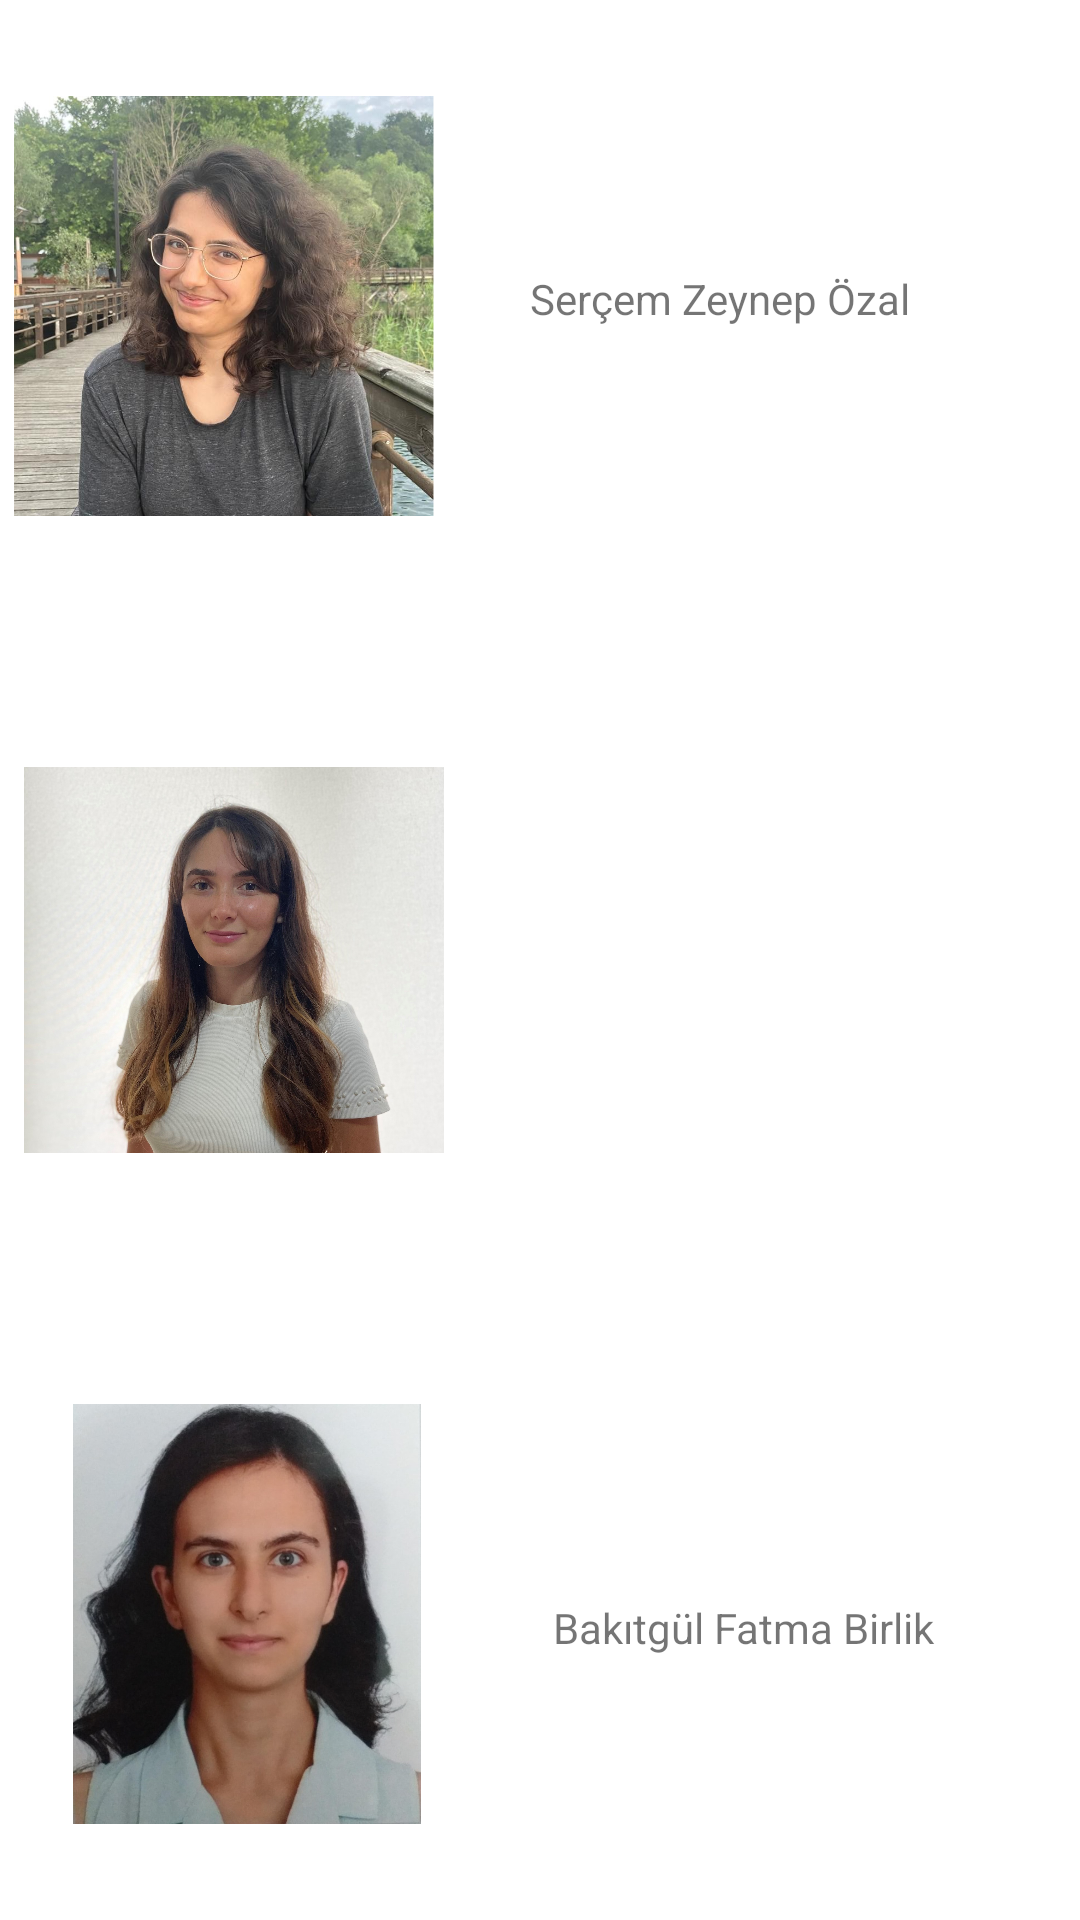

This screen was rendered from an Android layout file. Write that file and the resources it references.
<!-- AndroidManifest.xml: application theme Theme.YemekSepeti -->
<!-- res/layout/fragment_profil.xml -->
<?xml version="1.0" encoding="utf-8"?>
<layout xmlns:android="http://schemas.android.com/apk/res/android"
    xmlns:app="http://schemas.android.com/apk/res-auto"
    xmlns:tools="http://schemas.android.com/tools">


    <androidx.constraintlayout.widget.ConstraintLayout
        android:layout_width="match_parent"
        android:layout_height="match_parent"
        tools:context=".fragment.ProfilFragment">


        <ImageView
            android:id="@+id/imageView3"
            android:layout_width="140dp"
            android:layout_height="140dp"
            android:layout_marginStart="32dp"
            android:layout_marginLeft="32dp"
            android:layout_marginTop="32dp"
            android:layout_marginEnd="32dp"
            android:layout_marginRight="32dp"
            android:src="@drawable/ben"
            app:layout_constraintEnd_toStartOf="@+id/textView6"
            app:layout_constraintStart_toStartOf="parent"
            app:layout_constraintTop_toTopOf="parent" />

        <ImageView
            android:id="@+id/imageView4"
            android:layout_width="140dp"
            android:layout_height="140dp"
            android:layout_marginStart="32dp"
            android:layout_marginLeft="32dp"
            android:layout_marginEnd="32dp"
            android:layout_marginRight="32dp"
            android:src="@drawable/selin"
            app:layout_constraintBottom_toTopOf="@+id/imageView5"
            app:layout_constraintEnd_toStartOf="@+id/textView7"
            app:layout_constraintStart_toStartOf="parent"
            app:layout_constraintTop_toBottomOf="@+id/imageView3" />

        <ImageView
            android:id="@+id/imageView5"
            android:layout_width="140dp"
            android:layout_height="140dp"
            android:layout_marginStart="32dp"
            android:layout_marginLeft="32dp"
            android:layout_marginEnd="32dp"
            android:layout_marginRight="32dp"
            android:layout_marginBottom="32dp"
            android:src="@drawable/bakitgul"
            app:layout_constraintBottom_toBottomOf="parent"
            app:layout_constraintEnd_toStartOf="@+id/textView8"
            app:layout_constraintStart_toStartOf="parent" />

        <TextView
            android:id="@+id/textView6"
            android:layout_width="wrap_content"
            android:layout_height="wrap_content"
            android:layout_marginTop="90dp"
            android:layout_marginEnd="84dp"
            android:layout_marginRight="84dp"
            android:text="Serçem Zeynep Özal"
            app:layout_constraintEnd_toEndOf="parent"
            app:layout_constraintHorizontal_bias="0.5"
            app:layout_constraintStart_toEndOf="@+id/imageView3"
            app:layout_constraintTop_toTopOf="parent" />

        <TextView
            android:id="@+id/textView7"
            android:layout_width="wrap_content"
            android:layout_height="wrap_content"
            android:layout_marginTop="247dp"
            android:layout_marginEnd="71dp"
            android:layout_marginRight="71dp"
            android:layout_marginBottom="249dp"
            android:text="Selin İlayda Karabulut"
            app:layout_constraintBottom_toTopOf="@+id/textView8"
            app:layout_constraintEnd_toEndOf="parent"
            app:layout_constraintStart_toEndOf="@+id/imageView4"
            app:layout_constraintTop_toBottomOf="@+id/textView6" />

        <TextView
            android:id="@+id/textView8"
            android:layout_width="wrap_content"
            android:layout_height="wrap_content"
            android:layout_marginEnd="68dp"
            android:layout_marginRight="68dp"
            android:layout_marginBottom="88dp"
            android:text="Bakıtgül Fatma Birlik"
            app:layout_constraintBottom_toBottomOf="parent"
            app:layout_constraintEnd_toEndOf="parent"
            app:layout_constraintStart_toEndOf="@+id/imageView5" />
    </androidx.constraintlayout.widget.ConstraintLayout>

</layout>
<!-- resources referenced by this layout -->
<resources>
  <!-- drawable bakitgul: jpeg bitmap (drawable, 76569 bytes) -->
  <!-- drawable ben: jpg bitmap (drawable, 125053 bytes) -->
  <!-- drawable selin: jpg bitmap (drawable, 599247 bytes) -->
  <style name="Theme.YemekSepeti" parent="Theme.MaterialComponents.DayNight.DarkActionBar">
          
          <item name="colorPrimary">@color/white</item>
          <item name="colorPrimaryVariant">@color/pembe</item>
          <item name="colorOnPrimary">@color/white</item>
          
          <item name="colorSecondary">@color/teal_200</item>
          <item name="colorSecondaryVariant">@color/teal_700</item>
          <item name="colorOnSecondary">@color/black</item>
          
          <item name="android:statusBarColor" tools:targetApi="l">?attr/colorPrimaryVariant</item>
          
          <item name="windowActionBar">false </item>
          <item name="windowNoTitle">true</item>
      </style>
  <color name="white">#FFFFFFFF</color>
  <color name="pembe">#D9765F</color>
  <color name="teal_200">#FF03DAC5</color>
  <color name="teal_700">#FF018786</color>
  <color name="black">#FF000000</color>
</resources>
